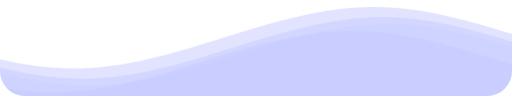
t = 0.00 s
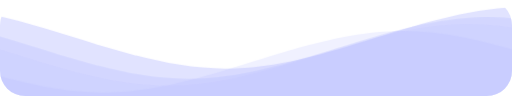
t = 1.67 s
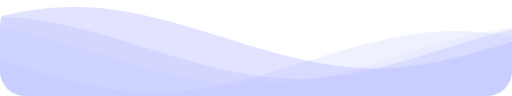
t = 3.33 s
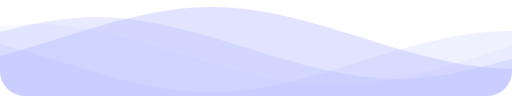
t = 5.00 s
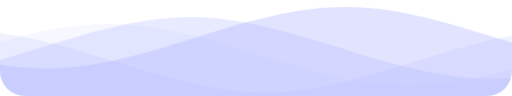
t = 6.67 s
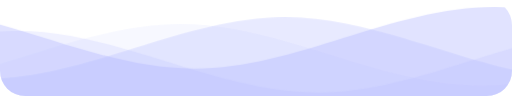
t = 8.33 s

The animated SVG that drew these frames (rendered in a browser with its animation timeline set to each time). Animation: 1 CSS @keyframes rule; frames cover the first 8.33 s, repeats indefinitely.

<svg
  class="waves"
  xmlns="http://www.w3.org/2000/svg"
  xmlns:xlink="http://www.w3.org/1999/xlink"
  viewBox="0 24 150 28"
  preserveAspectRatio="none"
  shape-rendering="auto"
>
  <defs>
    <path id="gentle-wave" d="M-160 44c30 0 58-18 88-18s 58 18 88 18 58-18 88-18 58 18 88 18 v44h-352z" />
  </defs>
  <g class="parallax">
    <use xlink:href="#gentle-wave" x="48" y="0" fill="hsla(235 100% 85%/0.4)" />
    <use xlink:href="#gentle-wave" x="48" y="3" fill="hsla(235 100% 85%/0.3)" />
    <use xlink:href="#gentle-wave" x="48" y="5" fill="hsla(235 100% 85%/0.1)" />
    <use xlink:href="#gentle-wave" x="48" y="7" fill="hsla(235 100% 85%/0.2)" />
  </g>

  <style>
    .waves {
      position: absolute;
      bottom: 0;
      width: 100%;
      height: 100px;
      min-height: 50px;
      max-height: 300px;
      border-radius: 25px;
    }
    .parallax>use {
      animation: move-forever 25s cubic-bezier(.55, .5, .45, .5) infinite;      
    }
    .parallax>use:nth-child(1) {
      animation-delay: -2s;
      animation-duration: 7s;
    }
    .parallax>use:nth-child(2) {
      animation-delay: -3s;
      animation-duration: 10s;
    }
    .parallax>use:nth-child(3) {
      animation-delay: -4s;
      animation-duration: 13s;
    }
    .parallax>use:nth-child(4) {
      animation-delay: -5s;
      animation-duration: 20s;
    }
    @keyframes move-forever {
      0% {
        transform: translate3d(-90px, 0, 0);
      }
      100% {
        transform: translate3d(85px, 0, 0);
      }
    }
  </style>

</svg>
